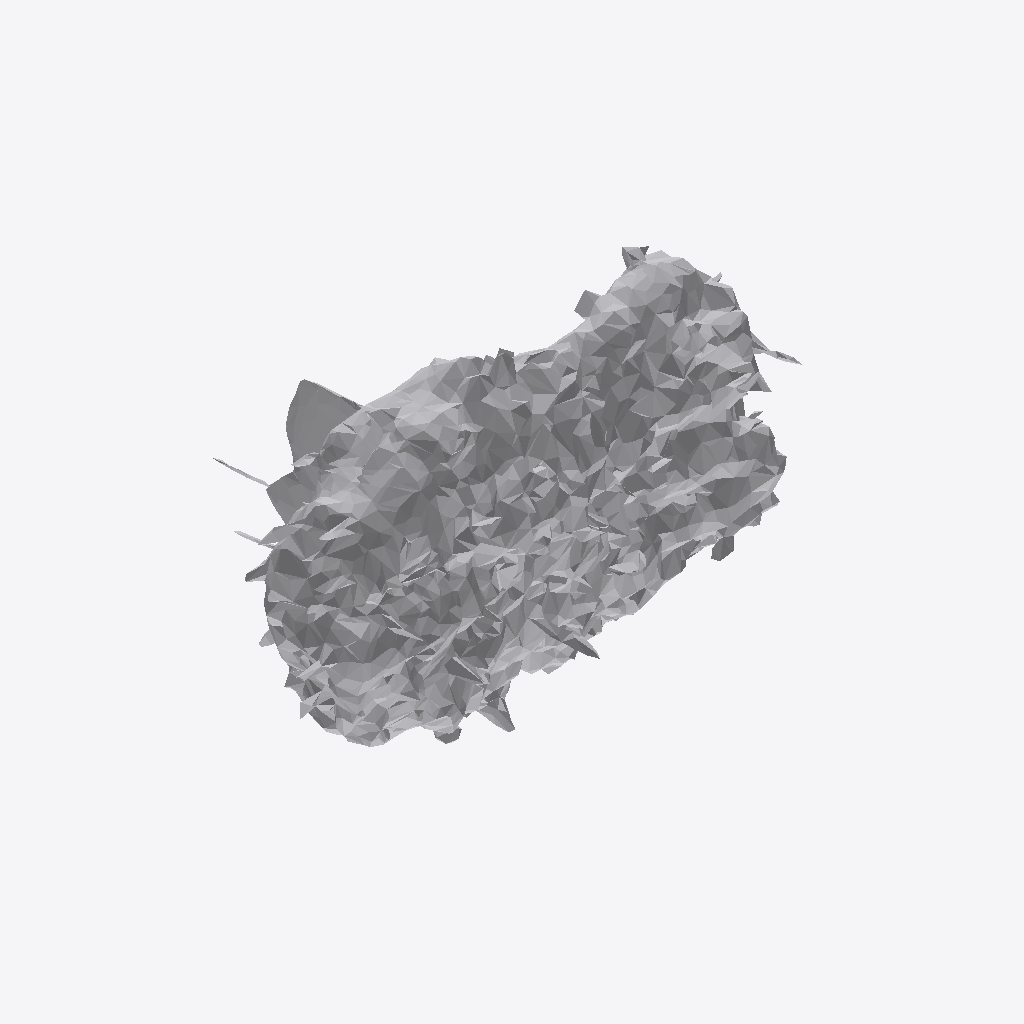
Isometric view of an IFC building model (IFC-SPF (STEP), schema IFC4, length unit metre), seen from the south-west, elements coloured by IFC class: 1 other element (light grey).
Extent 0.892 m × 0.806 m × 0.563 m (x, y, z). Storeys (1): Ground Floor at 0.00 m. Elements (1): 1 IfcFurniture.

HEADER;
FILE_DESCRIPTION(('ViewDefinition [CoordinationView]'),'2;1');
FILE_NAME('','2026-07-12T09:11:22',(''),(''),'IfcOpenShell 0.8.0','IfcOpenShell 0.8.0','');
FILE_SCHEMA(('IFC4'));
ENDSEC;
DATA;
#17=IFCPROJECT('2Zkks0VOL2KQChMgc9Tu34',#5,'Office Project',$,$,$,$,(#15),#10);
#20=IFCSITE('3PV8cMpCj2X8VvoC4FsSPA',#5,'Site',$,$,#19,$,$,.ELEMENT.,$,$,$,$,$);
#22=IFCBUILDING('0hTmoR0OH1jeIeAHzrZTGS',#5,'Building',$,$,#21,$,$,.ELEMENT.,$,$,$);
#24=IFCBUILDINGSTOREY('2fx4wvWOPApgyzEnGfcOvw',#5,'Ground Floor',$,$,#23,$,$,.ELEMENT.,0.0);
#35=IFCFURNITURE('0srbge_rL8uRm3z41uPr2d',#5,'list02_planter',$,$,#34,#31,$,$);
ENDSEC;
